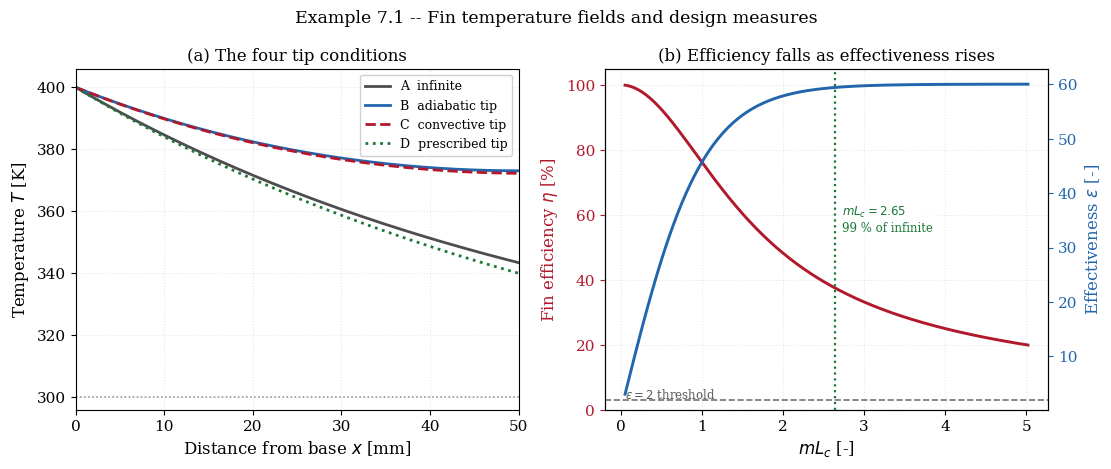
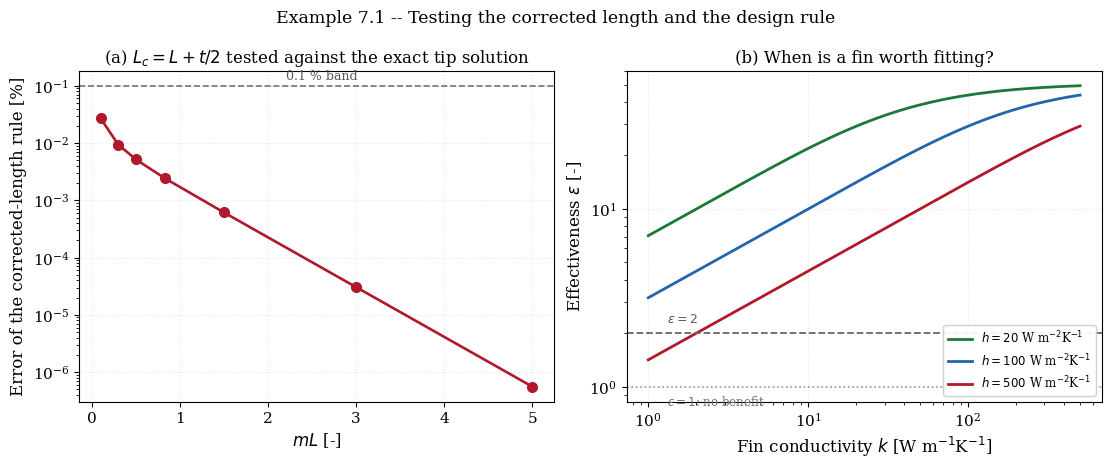

Reproduce these figures in Python, in order.
"""
================================================================================
 EXAMPLE 7.1 -- ANALYTICAL SOLUTIONS FOR EXTENDED SURFACES
 The four classical fin cases, efficiency, and the corrected-length rule
================================================================================

 PHYSICAL PROBLEM
 ----------------
 A straight rectangular aluminium fin of thickness t and length L projects from
 a base at T_b into a fluid at T_inf with coefficient h.  Four tip conditions
 are solved and compared:

   A  infinite fin          theta -> 0 as x -> inf
   B  adiabatic tip         dtheta/dx = 0 at x = L
   C  convective tip        -k dtheta/dx = h theta at x = L
   D  prescribed tip        theta(L) = theta_L

 Two engineering claims are TESTED rather than quoted: that the corrected
 length L_c = L + t/2 lets the simple adiabatic-tip formula stand in for the
 convective-tip one, and that the one-dimensional fin equation is valid when
 the fin Biot number is small.

 GOVERNING EQUATION
 ------------------
 An energy balance on a slice of the fin, with lateral convection acting as a
 distributed sink, gives

        d2(theta)/dx2 - m^2 theta = 0 ,    m^2 = h P / (k A_c)

 where theta = T - T_inf, P is the wetted perimeter and A_c the cross-section.
 The lateral loss appears as a SOURCE TERM in the one-dimensional equation --
 this is the step that makes fin analysis one-dimensional, and it is exactly
 the source linearisation of Chapter 2 with S_P = -hP/A_c < 0, satisfying
 Patankar's rule automatically.

 SOLUTIONS  (with M = sqrt(h P k A_c) theta_b, the infinite-fin heat rate)
 ------------------------------------------------------------------------
   A  theta/theta_b = exp(-m x)                       q = M
   B  theta/theta_b = cosh(m(L-x))/cosh(mL)           q = M tanh(mL)
   C  theta/theta_b = [cosh(m(L-x)) + (h/mk) sinh(m(L-x))]
                      / [cosh(mL) + (h/mk) sinh(mL)]
                      q = M [sinh(mL) + (h/mk) cosh(mL)]
                          / [cosh(mL) + (h/mk) sinh(mL)]
   D  theta/theta_b = [(theta_L/theta_b) sinh(mx) + sinh(m(L-x))] / sinh(mL)
                      q = M [cosh(mL) - theta_L/theta_b] / sinh(mL)

 EFFICIENCY AND EFFECTIVENESS
 ----------------------------
   efficiency     eta = q / (h A_fin theta_b)   -- actual vs. an isothermal fin
   effectiveness  eps = q / (h A_c theta_b)     -- with fin vs. bare base

 A fin is only worth fitting if eps > 1, and in practice eps > 2 is the usual
 threshold.  Note that the two measures answer different questions and a fin
 can have high efficiency and poor effectiveness at the same time.

 SYMBOLS (all SI)
 ----------------
   L, t, w  [m]         fin length, thickness, width
   A_c      [m^2]       cross-sectional area, w t
   P        [m]         wetted perimeter, 2(w + t)
   k        [W/(m K)]   conductivity
   h        [W/(m^2 K)] convection coefficient
   m        [1/m]       fin parameter sqrt(hP/(k A_c))
   theta    [K]         excess temperature T - T_inf
   M        [W]         sqrt(h P k A_c) theta_b
   eta, eps [-]         efficiency, effectiveness
   Bi_fin   [-]         fin Biot number h(t/2)/k

 OUTPUTS
 -------
   fig_7_1a_profiles.png   the four tip conditions and their heat rates
   fig_7_1b_design.png     efficiency, effectiveness and the corrected length

 Requires: numpy, scipy, matplotlib
================================================================================
"""

import time

import numpy as np
import matplotlib.pyplot as plt
from scipy.optimize import brentq

plt.rcParams.update({
    "font.family": "serif", "font.size": 11, "axes.labelsize": 12,
    "axes.titlesize": 12, "axes.grid": True, "grid.alpha": 0.3,
    "grid.linestyle": ":", "legend.frameon": True, "legend.framealpha": 0.92,
    "figure.dpi": 160, "savefig.dpi": 300, "savefig.bbox": "tight",
    "figure.constrained_layout.use": True,
})

# ==============================================================================
# 1. DATA -- an aluminium fin of unit width
# ==============================================================================
K = 180.0            # [W/(m K)]   aluminium alloy
T_FIN = 0.002        # [m]         thickness
L_FIN = 0.050        # [m]         length
W_FIN = 1.0          # [m]         width (per unit)
H = 50.0             # [W/(m^2 K)]
T_B, T_INF = 400.0, 300.0

A_C = W_FIN * T_FIN
P_WET = 2.0 * (W_FIN + T_FIN)
M_PAR = np.sqrt(H * P_WET / (K * A_C))
THETA_B = T_B - T_INF
M_INF = np.sqrt(H * P_WET * K * A_C) * THETA_B
BI_FIN = H * (T_FIN / 2.0) / K


# ==============================================================================
# 2. THE FOUR SOLUTIONS
# ==============================================================================
def theta_A(x, m=M_PAR):
    return THETA_B * np.exp(-m * np.asarray(x))


def theta_B(x, m=M_PAR, L=L_FIN):
    x = np.asarray(x)
    return THETA_B * np.cosh(m * (L - x)) / np.cosh(m * L)


def theta_C(x, m=M_PAR, L=L_FIN, h=H, k=K):
    x = np.asarray(x)
    r = h / (m * k)
    return THETA_B * (np.cosh(m * (L - x)) + r * np.sinh(m * (L - x))) / (
        np.cosh(m * L) + r * np.sinh(m * L))


def theta_D(x, theta_L, m=M_PAR, L=L_FIN):
    x = np.asarray(x)
    return THETA_B * ((theta_L / THETA_B) * np.sinh(m * x)
                      + np.sinh(m * (L - x))) / np.sinh(m * L)


def q_A():
    return M_INF


def q_B(m=M_PAR, L=L_FIN):
    return M_INF * np.tanh(m * L)


def q_C(m=M_PAR, L=L_FIN, h=H, k=K):
    r = h / (m * k)
    return M_INF * (np.sinh(m * L) + r * np.cosh(m * L)) / (
        np.cosh(m * L) + r * np.sinh(m * L))


def q_D(theta_L, m=M_PAR, L=L_FIN):
    return M_INF * (np.cosh(m * L) - theta_L / THETA_B) / np.sinh(m * L)


t0 = time.perf_counter()
print("=" * 78)
print("EXAMPLE 7.1 -- EXTENDED SURFACES: THE FOUR CLASSICAL CASES")
print("=" * 78)
print(f"  Aluminium fin: L = {L_FIN*1e3:.0f} mm, t = {T_FIN*1e3:.0f} mm, "
      f"k = {K:.0f} W/(m K)")
print(f"  h = {H:.0f} W/(m^2 K), T_b = {T_B:.0f} K, T_inf = {T_INF:.0f} K")
print(f"  A_c = {A_C:.6f} m^2, P = {P_WET:.4f} m")
print(f"  m = {M_PAR:.6f} 1/m,  mL = {M_PAR*L_FIN:.6f},  M = {M_INF:.4f} W")
print(f"  fin Biot number h(t/2)/k = {BI_FIN:.3e}")

print("\n  HEAT RATE AND TIP TEMPERATURE BY CASE")
print(f"  {'case':>28} {'q [W]':>10} {'vs infinite':>12} {'T(L) [K]':>10}")
theta_L_D = 0.4 * THETA_B
rows = [("A  infinite fin", q_A(), float(theta_A(L_FIN))),
        ("B  adiabatic tip", q_B(), float(theta_B(L_FIN))),
        ("C  convective tip", q_C(), float(theta_C(L_FIN))),
        (f"D  prescribed tip ({0.4:.1f} theta_b)", q_D(theta_L_D), theta_L_D)]
for name, q, th in rows:
    print(f"  {name:>28} {q:>10.4f} {100*q/q_A():>11.2f}% "
          f"{T_INF+th:>10.4f}")

# ==============================================================================
# 3. VERIFICATION
# ==============================================================================
print("\n" + "-" * 78)
print("  VERIFICATION")
xg = np.linspace(0, L_FIN, 4001)
hx = xg[1] - xg[0]
for name, fun in [("A", theta_A), ("B", theta_B), ("C", theta_C)]:
    th = fun(xg)
    d2 = (th[2:] - 2 * th[1:-1] + th[:-2]) / hx**2
    res = np.max(np.abs(d2 - M_PAR**2 * th[1:-1])) / (M_PAR**2 * THETA_B)
    print(f"    case {name}: max|theta'' - m^2 theta| / (m^2 theta_b) = "
          f"{res:.3e}")

# base heat rate by two independent routes: Fourier at the base, and the
# integral of the lateral convective loss (plus tip loss where applicable)
def q_base_fourier(fun):
    d = (-3 * fun(0.0) + 4 * fun(hx) - fun(2 * hx)) / (2 * hx)
    return -K * A_C * float(d)

print("\n    base heat rate: Fourier at x = 0 versus integrated surface loss")
print(f"    {'case':>6} {'Fourier [W]':>13} {'integral [W]':>14} {'diff':>11}")
for name, fun, tip in [("B", theta_B, 0.0),
                       ("C", theta_C, None)]:
    q_f = q_base_fourier(fun)
    lateral = H * P_WET * np.trapz(fun(xg), xg)
    tip_loss = 0.0 if tip == 0.0 else H * A_C * float(fun(L_FIN))
    q_i = lateral + tip_loss
    print(f"    {name:>6} {q_f:>13.6f} {q_i:>14.6f} {abs(q_f-q_i):>11.2e}")

# ==============================================================================
# 4. THE CORRECTED-LENGTH RULE
# ==============================================================================
print("\n" + "-" * 78)
print("  THE CORRECTED LENGTH.  The convective-tip solution is awkward; the")
print("  standard device is to use the ADIABATIC-tip formula with")
print("      L_c = L + t/2   (rectangular fin)")
print("  which adds an equivalent length carrying the tip area.  Tested here")
print("  across a wide range of mL.")
print(f"\n  {'mL':>7} {'q exact (C) [W]':>17} {'q via L_c [W]':>15} "
      f"{'error':>9}")
mls, errs = [], []
for mL in [0.1, 0.3, 0.5, 0.833, 1.5, 3.0, 5.0]:
    L_ = mL / M_PAR
    q_exact = q_C(L=L_)
    Lc = L_ + T_FIN / 2.0
    q_corr = M_INF * np.tanh(M_PAR * Lc)
    mls.append(mL)
    errs.append(abs(q_corr - q_exact) / q_exact)
    print(f"  {mL:>7.3f} {q_exact:>17.6f} {q_corr:>15.6f} "
          f"{100*abs(q_corr-q_exact)/q_exact:>8.4f}%")
print("  The rule is excellent: better than 0.1 % over the whole practical")
print("  range.  It works because the tip area A_c is small compared with the")
print("  lateral area P L, so representing it as extra length is a very small")
print("  correction applied to a term that is itself small.")

# ==============================================================================
# 5. EFFICIENCY, EFFECTIVENESS AND DESIGN
# ==============================================================================
def efficiency(L=L_FIN):
    Lc = L + T_FIN / 2.0
    q = M_INF * np.tanh(M_PAR * Lc)
    return q / (H * P_WET * Lc * THETA_B)


def effectiveness(L=L_FIN):
    Lc = L + T_FIN / 2.0
    q = M_INF * np.tanh(M_PAR * Lc)
    return q / (H * A_C * THETA_B)


print("\n" + "-" * 78)
print("  EFFICIENCY AND EFFECTIVENESS")
print(f"  design fin: eta = {100*efficiency():.3f} %, "
      f"eps = {effectiveness():.3f}")
print(f"\n  {'L [mm]':>8} {'mL_c':>8} {'q [W]':>9} {'eta':>9} {'eps':>9} "
      f"{'dq/dL [W/m]':>13}")
for L_ in [0.005, 0.02, 0.05, 0.10, 0.20, 0.40]:
    Lc = L_ + T_FIN / 2.0
    q = M_INF * np.tanh(M_PAR * Lc)
    dq = M_INF * M_PAR / np.cosh(M_PAR * Lc)**2
    print(f"  {L_*1e3:>8.1f} {M_PAR*Lc:>8.4f} {q:>9.4f} "
          f"{100*efficiency(L_):>8.2f}% {effectiveness(L_):>9.3f} {dq:>13.4f}")
print("  Lengthening the fin has strongly diminishing returns: beyond")
print("  mL_c ~ 2.65 the fin delivers 99 % of an infinite one, and further")
print("  material earns almost nothing.  That is the standard design cut-off.")

mL_99 = brentq(lambda z: np.tanh(z) - 0.99, 0.1, 10.0, xtol=1e-14)
print(f"    tanh(mL_c) = 0.99 at mL_c = {mL_99:.6f}, i.e. "
      f"L = {mL_99/M_PAR*1e3:.2f} mm for this fin")

print("\n  IS THE FIN WORTH FITTING?  A fin pays only if eps > 1, and in")
print("  practice eps > 2 is the usual threshold.")
print(f"  {'t [mm]':>8} {'L [mm]':>8} {'k':>7} {'h':>7} {'eps':>9} {'verdict':>10}")
for t_, L_, k_, h_ in [(0.002, 0.050, 180.0, 50.0),
                       (0.002, 0.050, 180.0, 500.0),
                       (0.002, 0.050, 15.0, 50.0),
                       (0.002, 0.050, 15.0, 500.0),
                       (0.002, 0.050, 1.0, 500.0),
                       (0.020, 0.010, 15.0, 500.0),
                       (0.020, 0.005, 1.0, 500.0),
                       (0.020, 0.005, 1.0, 2000.0)]:
    Ac_ = W_FIN * t_
    P_ = 2.0 * (W_FIN + t_)
    m_ = np.sqrt(h_ * P_ / (k_ * Ac_))
    Mi = np.sqrt(h_ * P_ * k_ * Ac_) * THETA_B
    Lc = L_ + t_ / 2.0
    eps = Mi * np.tanh(m_ * Lc) / (h_ * Ac_ * THETA_B)
    verdict = "yes" if eps > 2 else ("marginal" if eps > 1 else "NO")
    print(f"  {t_*1e3:>8.0f} {L_*1e3:>8.0f} {k_:>7.0f} {h_:>7.0f} "
          f"{eps:>9.3f} {verdict:>10}")
print("  The first five rows are the THIN fin of this example, and it stays")
print("  effective throughout -- because its cross-section is tiny compared")
print("  with its lateral area, the ratio kP/(h A_c) stays large even for a")
print("  poor conductor.  Effectiveness collapses only when the fin is also")
print("  SHORT AND THICK, as the last three rows show: a 20 mm thick, 5 mm")
print("  long stub of a poor conductor in a high-h stream is not a fin at all")
print("  but an obstruction.")
print("  The scaling is eps ~ sqrt(kP/(h A_c)) tanh(mL_c), so BOTH the")
print("  material ratio k/h and the shape ratio P/A_c must be favourable.")

print(f"\n  CPU time = {time.perf_counter()-t0:.4f} s")
print("=" * 78)

# ==============================================================================
# 6. FIGURES
# ==============================================================================
x = np.linspace(0, L_FIN, 400)
fig, ax = plt.subplots(1, 2, figsize=(11.0, 4.2))

ax[0].plot(x * 1e3, T_INF + theta_A(x), "-", lw=2.0, color="#4d4d4d",
           label="A  infinite")
ax[0].plot(x * 1e3, T_INF + theta_B(x), "-", lw=2.0, color="#2166ac",
           label="B  adiabatic tip")
ax[0].plot(x * 1e3, T_INF + theta_C(x), "--", lw=2.0, color="#b2182b",
           label="C  convective tip")
ax[0].plot(x * 1e3, T_INF + theta_D(x, theta_L_D), ":", lw=2.0,
           color="#1b7837", label="D  prescribed tip")
ax[0].axhline(T_INF, color="0.55", ls=":", lw=1.1)
ax[0].set_xlabel(r"Distance from base $x$ [mm]")
ax[0].set_ylabel(r"Temperature $T$ [K]")
ax[0].set_title("(a) The four tip conditions")
ax[0].legend(fontsize=9, loc="upper right")
ax[0].set_xlim(0, L_FIN * 1e3)
ax[0].set_ylim(T_INF - 4, T_B + 6)

Ls = np.linspace(0.002, 0.30, 300)
etas = np.array([efficiency(l) for l in Ls])
epss = np.array([effectiveness(l) for l in Ls])
ax[1].plot(M_PAR * (Ls + T_FIN / 2), 100 * etas, "-", lw=2.1,
           color="#b2182b", label=r"efficiency $\eta$ [%]")
ax[1].set_xlabel(r"$m L_c$ [-]")
ax[1].set_ylabel(r"Fin efficiency $\eta$ [%]", color="#b2182b")
ax[1].tick_params(axis="y", colors="#b2182b")
ax[1].set_title("(b) Efficiency falls as effectiveness rises")
ax[1].set_ylim(0, 105)

axb = ax[1].twinx()
axb.plot(M_PAR * (Ls + T_FIN / 2), epss, "-", lw=2.1, color="#2166ac",
         label=r"effectiveness $\varepsilon$")
axb.set_ylabel(r"Effectiveness $\varepsilon$ [-]", color="#2166ac")
axb.tick_params(axis="y", colors="#2166ac")
axb.grid(False)
axb.axhline(2.0, color="0.45", ls="--", lw=1.2)
axb.text(0.05, 2.25, r"$\varepsilon = 2$ threshold", fontsize=8.5,
         color="0.35")
ax[1].axvline(mL_99, color="#1b7837", ls=":", lw=1.6)
ax[1].text(mL_99 + 0.08, 55, rf"$mL_c = {mL_99:.2f}$" + "\n99 % of infinite",
           fontsize=8.5, color="#1b7837",
           bbox=dict(facecolor="white", alpha=0.85, edgecolor="none",
                     boxstyle="round,pad=0.25"))

fig.suptitle("Example 7.1 -- Fin temperature fields and design measures",
             fontsize=12.5, y=1.08)
fig.savefig("fig_7_1a_profiles.png")
plt.close(fig)

fig, ax = plt.subplots(1, 2, figsize=(11.0, 4.2))
ax[0].semilogy(mls, np.maximum(np.array(errs) * 100, 1e-8), "o-", lw=1.9,
               ms=7, color="#b2182b")
ax[0].axhline(0.1, color="0.45", ls="--", lw=1.2)
ax[0].text(2.2, 0.13, "0.1 % band", fontsize=9, color="0.35")
ax[0].set_xlabel(r"$mL$ [-]")
ax[0].set_ylabel("Error of the corrected-length rule [%]")
ax[0].set_title(r"(a) $L_c = L + t/2$ tested against the exact tip solution")

kk = np.logspace(0, 2.7, 200)
for h_, col, lab in [(20.0, "#1b7837", r"$h = 20$"),
                     (100.0, "#2166ac", r"$h = 100$"),
                     (500.0, "#b2182b", r"$h = 500$")]:
    m_ = np.sqrt(h_ * P_WET / (kk * A_C))
    Mi = np.sqrt(h_ * P_WET * kk * A_C) * THETA_B
    Lc = L_FIN + T_FIN / 2.0
    eps = Mi * np.tanh(m_ * Lc) / (h_ * A_C * THETA_B)
    ax[1].loglog(kk, eps, "-", lw=2.0, color=col,
                 label=lab + r" W m$^{-2}$K$^{-1}$")
ax[1].axhline(2.0, color="0.4", ls="--", lw=1.3)
ax[1].text(1.3, 2.3, r"$\varepsilon = 2$", fontsize=9, color="0.35")
ax[1].axhline(1.0, color="0.6", ls=":", lw=1.2)
ax[1].text(1.3, 0.78, r"$\varepsilon = 1$: no benefit", fontsize=8.5,
           color="0.45")
ax[1].set_xlabel(r"Fin conductivity $k$ [W m$^{-1}$K$^{-1}$]")
ax[1].set_ylabel(r"Effectiveness $\varepsilon$ [-]")
ax[1].set_title("(b) When is a fin worth fitting?")
ax[1].legend(fontsize=8.5, loc="lower right")

fig.suptitle("Example 7.1 -- Testing the corrected length and the design rule",
             fontsize=12.5, y=1.08)
fig.savefig("fig_7_1b_design.png")
plt.close(fig)

print("Figures written: fig_7_1a_profiles.png, fig_7_1b_design.png")
